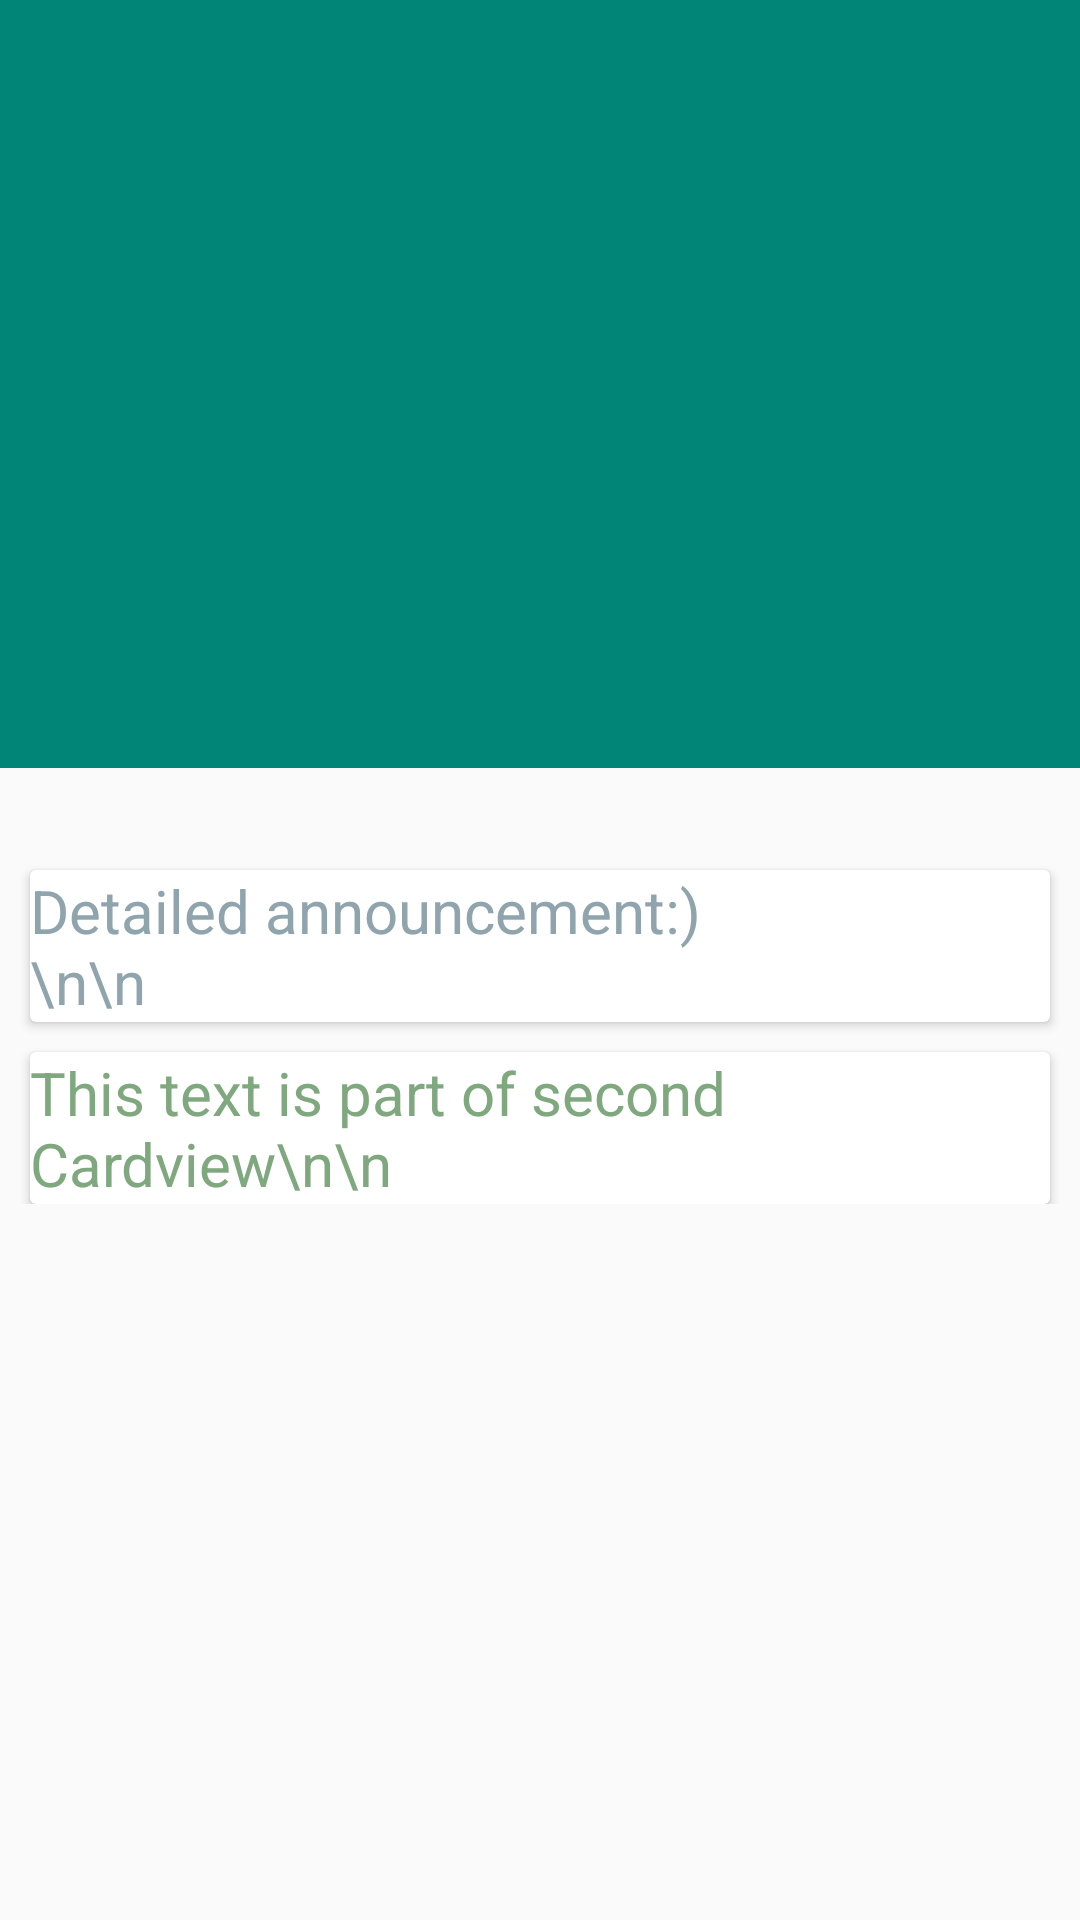

Android layout source for this screen:
<!-- AndroidManifest.xml: application theme AppTheme -->
<!-- res/layout/activity_detail.xml -->
<android.support.design.widget.CoordinatorLayout xmlns:android="http://schemas.android.com/apk/res/android"
    xmlns:app="http://schemas.android.com/apk/res-auto"
    android:id="@+id/main_content"
    android:layout_width="match_parent"
    android:layout_height="match_parent"
    android:fitsSystemWindows="true">

    <android.support.design.widget.AppBarLayout
        android:id="@+id/MyAppbar"
        android:layout_width="match_parent"
        android:layout_height="256dp"
    android:fitsSystemWindows="true">

    <android.support.design.widget.CollapsingToolbarLayout
        android:id="@+id/collapse_toolbar"
        android:layout_width="match_parent"
        android:layout_height="match_parent"
        app:layout_scrollFlags="scroll|exitUntilCollapsed"
        android:background="@color/material_deep_teal_500"
        android:fitsSystemWindows="true">

        <ImageView
            android:id="@+id/bgheader"
            android:layout_width="match_parent"
            android:layout_height="match_parent"
            android:scaleType="centerCrop"
            android:fitsSystemWindows="true"
            android:background="@drawable/login_social"
            app:layout_collapseMode="pin" />

        <android.support.v7.widget.Toolbar
            android:id="@+id/MyToolbar"
            android:layout_width="match_parent"
            android:layout_height="?attr/actionBarSize"
            app:layout_collapseMode="parallax" />

    </android.support.design.widget.CollapsingToolbarLayout>

</android.support.design.widget.AppBarLayout>

<android.support.v4.widget.NestedScrollView
android:layout_width="match_parent"
android:layout_height="match_parent"
android:layout_gravity="fill_vertical"
app:layout_behavior="@string/appbar_scrolling_view_behavior">

<LinearLayout
    android:layout_width="match_parent"
    android:layout_height="match_parent"
    android:orientation="vertical"
    android:paddingTop="24dp">

    <android.support.v7.widget.CardView
        android:layout_marginLeft="10dp"
        android:layout_marginRight="10dp"
        android:layout_marginTop="10dp"
        android:layout_width="match_parent"
        android:layout_height="wrap_content">

        <LinearLayout
            android:orientation="vertical"
            android:layout_width="match_parent"
            android:layout_height="wrap_content">

            <TextView
                android:layout_width="match_parent"
                android:layout_height="wrap_content"
                android:textColor="@color/material_blue_grey_300"
                android:textSize="20sp"
                android:text="Detailed announcement:)









                \n\n"/>

        </LinearLayout>

    </android.support.v7.widget.CardView>

    <android.support.v7.widget.CardView
        android:layout_marginLeft="10dp"
        android:layout_marginRight="10dp"
        android:layout_marginTop="10dp"
        android:layout_width="match_parent"
        android:layout_height="wrap_content">

        <LinearLayout
            android:orientation="vertical"
            android:layout_width="match_parent"
            android:layout_height="wrap_content">

            <TextView
                android:layout_width="match_parent"
                android:layout_height="wrap_content"
                android:textSize="20sp"
                android:textColor="@color/abc_search_url_text"
                android:text="This text is part of second Cardview\n\n"/>

        </LinearLayout>

    </android.support.v7.widget.CardView>

</LinearLayout>

</android.support.v4.widget.NestedScrollView>

    </android.support.design.widget.CoordinatorLayout>
<!-- resources referenced by this layout -->
<resources>
  <color name="material_blue_grey_300">#ff8fa4ad</color>
  <style name="AppTheme" parent="Theme.AppCompat.Light.DarkActionBar">
          
          <item name="windowNoTitle">true</item>
          <item name="windowActionBar">false</item>
  
          <item name="colorPrimary">@color/colorPrimary</item>
          <item name="colorPrimaryDark">@color/colorPrimaryDark</item>
          <item name="colorAccent">@color/colorAccent</item>
      </style>
  <color name="colorPrimary">#D84315</color>
  <color name="colorPrimaryDark">#FF5722</color>
  <color name="colorAccent">#FF5722</color>
</resources>
